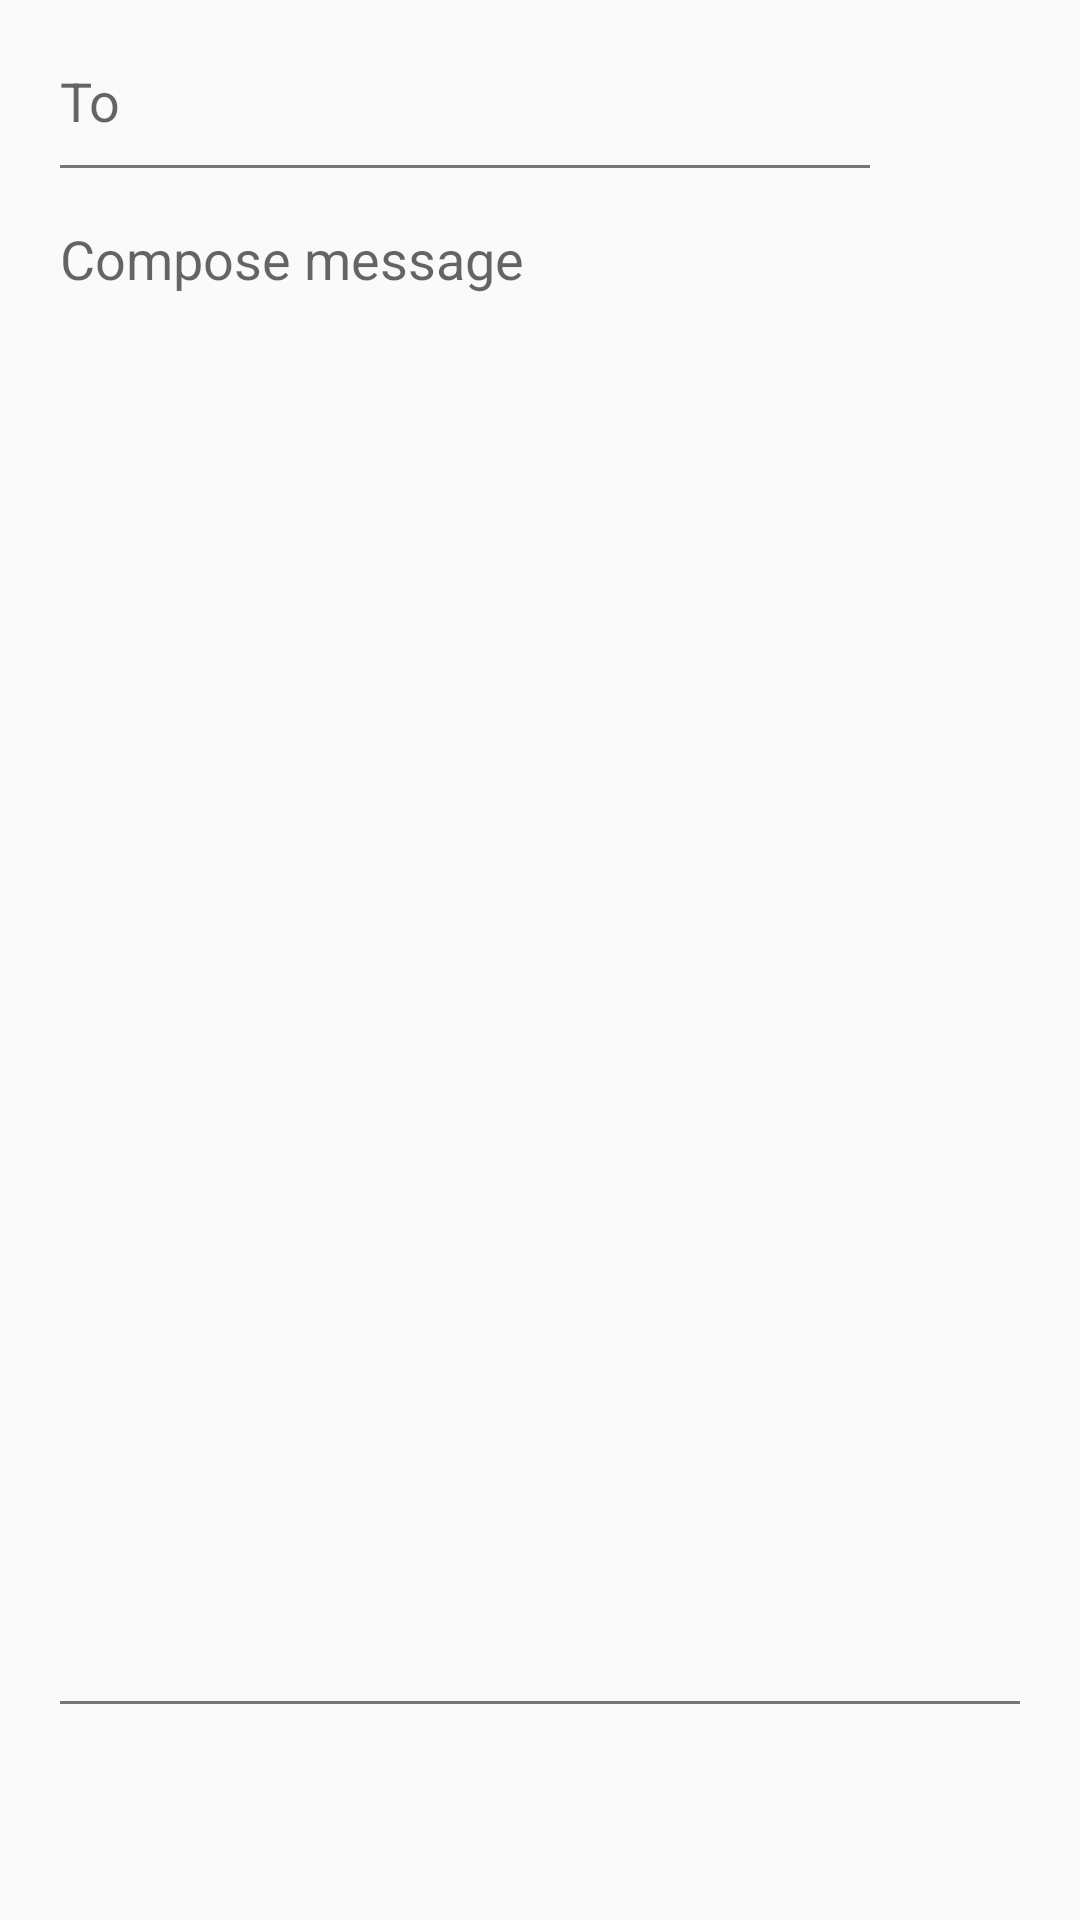

Reconstruct the res/layout file that produces this screen, plus the resources it refers to.
<!-- AndroidManifest.xml: application theme AppTheme -->
<!-- res/layout/content_send_message.xml -->
<?xml version="1.0" encoding="utf-8"?>
<android.support.constraint.ConstraintLayout xmlns:android="http://schemas.android.com/apk/res/android"
    xmlns:app="http://schemas.android.com/apk/res-auto"
    xmlns:tools="http://schemas.android.com/tools"
    android:layout_width="match_parent"
    android:layout_height="match_parent"
    app:layout_behavior="@string/appbar_scrolling_view_behavior"
    tools:context="ca.projecthermes.projecthermes.SendMessageActivity"
    tools:showIn="@layout/activity_send_message">


    <LinearLayout xmlns:android="http://schemas.android.com/apk/res/android"
        android:layout_width="0dp"
        android:layout_height="0dp"
        android:layout_marginBottom="16dp"
        android:layout_marginLeft="0dp"
        android:layout_marginRight="0dp"
        android:layout_marginTop="0dp"
        android:orientation="vertical"
        android:paddingLeft="16dp"
        android:paddingRight="16dp"
        app:layout_constraintBottom_toBottomOf="parent"
        app:layout_constraintLeft_toLeftOf="parent"
        app:layout_constraintRight_toRightOf="parent"
        app:layout_constraintTop_toTopOf="parent">

        <LinearLayout
            android:layout_width="match_parent"
            android:layout_height="wrap_content">


            <EditText
                android:id="@+id/recipient"
                android:layout_width="0dp"
                android:layout_height="64dp"
                android:layout_weight="1"
                android:hint="To" />

            <Button
                android:id="@+id/scanButton"
                style="?android:attr/borderlessButtonStyle"
                android:layout_width="50dp"
                android:layout_height="wrap_content"
                android:drawableLeft="@drawable/ic_camera_black_24dp" />

        </LinearLayout>

        <EditText
            android:id="@+id/msgBody"
            android:layout_width="match_parent"
            android:layout_height="0dp"
            android:layout_weight="1"
            android:gravity="top"
            android:hint="Compose message" />

        <Button
            android:id="@+id/sendBtn"
            style="?android:attr/borderlessButtonStyle"
            android:layout_width="75dp"
            android:layout_height="wrap_content"
            android:layout_gravity="end"
            android:drawableRight="@drawable/ic_send_black_24dp" />


    </LinearLayout>
</android.support.constraint.ConstraintLayout>
<!-- res/layout/activity_send_message.xml (included above) -->
<?xml version="1.0" encoding="utf-8"?>
<android.support.design.widget.CoordinatorLayout xmlns:android="http://schemas.android.com/apk/res/android"
    xmlns:app="http://schemas.android.com/apk/res-auto"
    xmlns:tools="http://schemas.android.com/tools"
    android:layout_width="match_parent"
    android:layout_height="match_parent"
    tools:context="ca.projecthermes.projecthermes.SendMessageActivity">

    <android.support.design.widget.AppBarLayout
        android:layout_width="match_parent"
        android:layout_height="wrap_content"
        android:theme="@style/AppTheme.AppBarOverlay">

        <android.support.v7.widget.Toolbar
            android:id="@+id/toolbar"
            android:layout_width="match_parent"
            android:layout_height="?attr/actionBarSize"
            android:background="@color/primary"
            app:title="Send Message" />

    </android.support.design.widget.AppBarLayout>

    <include layout="@layout/content_send_message" />
</android.support.design.widget.CoordinatorLayout>
<!-- resources referenced by this layout -->
<resources>
  <color name="primary">#00BCD4</color>
  <style name="AppTheme.AppBarOverlay" parent="ThemeOverlay.AppCompat.Dark.ActionBar">
          <item name="colorControlNormal">@color/white</item>
      </style>
  <style name="AppTheme" parent="AppTheme.Base" />
  <color name="white">#FFFFFF</color>
  <style name="AppTheme.Base" parent="Theme.AppCompat.Light.NoActionBar">
          
          <item name="android:colorPrimary">@color/primary</item>
          <item name="android:colorPrimaryDark">@color/primary_dark</item>
          <item name="android:textColorPrimary">@color/primary_text</item>
          <item name="android:textColorSecondary">@color/secondary_text</item>
          <item name="android:colorAccent">@color/accent</item>
          <item name="android:divider">@color/divider</item>
      </style>
  <color name="primary_dark">#0097A7</color>
  <color name="primary_text">#212121</color>
  <color name="secondary_text">#757575</color>
  <color name="accent">#536DFE</color>
  <color name="divider">#BDBDBD</color>
</resources>
